The GitHub repository naitripanchal/Rice_Crop_Disease_Detection_using_Hybrid_CNN-VIT_Aproach contains a labelled image folder "split_dataset" with 7 categories: brown spot fungal disease, damaged by pests, downy mildew fungal disease, hispa pest damage, leaf streak bacterial disease, leaf blight bacterial disease, tungro viral disease. Examples follow, each with its label.

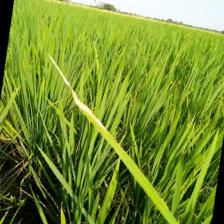
Label: downy mildew fungal disease

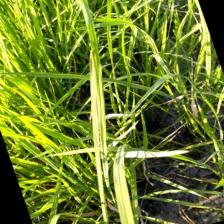
Label: leaf streak bacterial disease

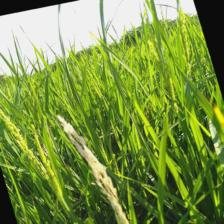
Label: damaged by pests

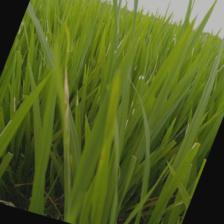
Label: hispa pest damage

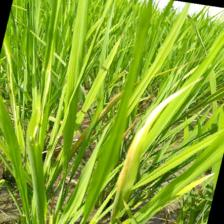
Label: leaf blight bacterial disease

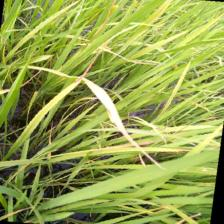
Label: tungro viral disease
